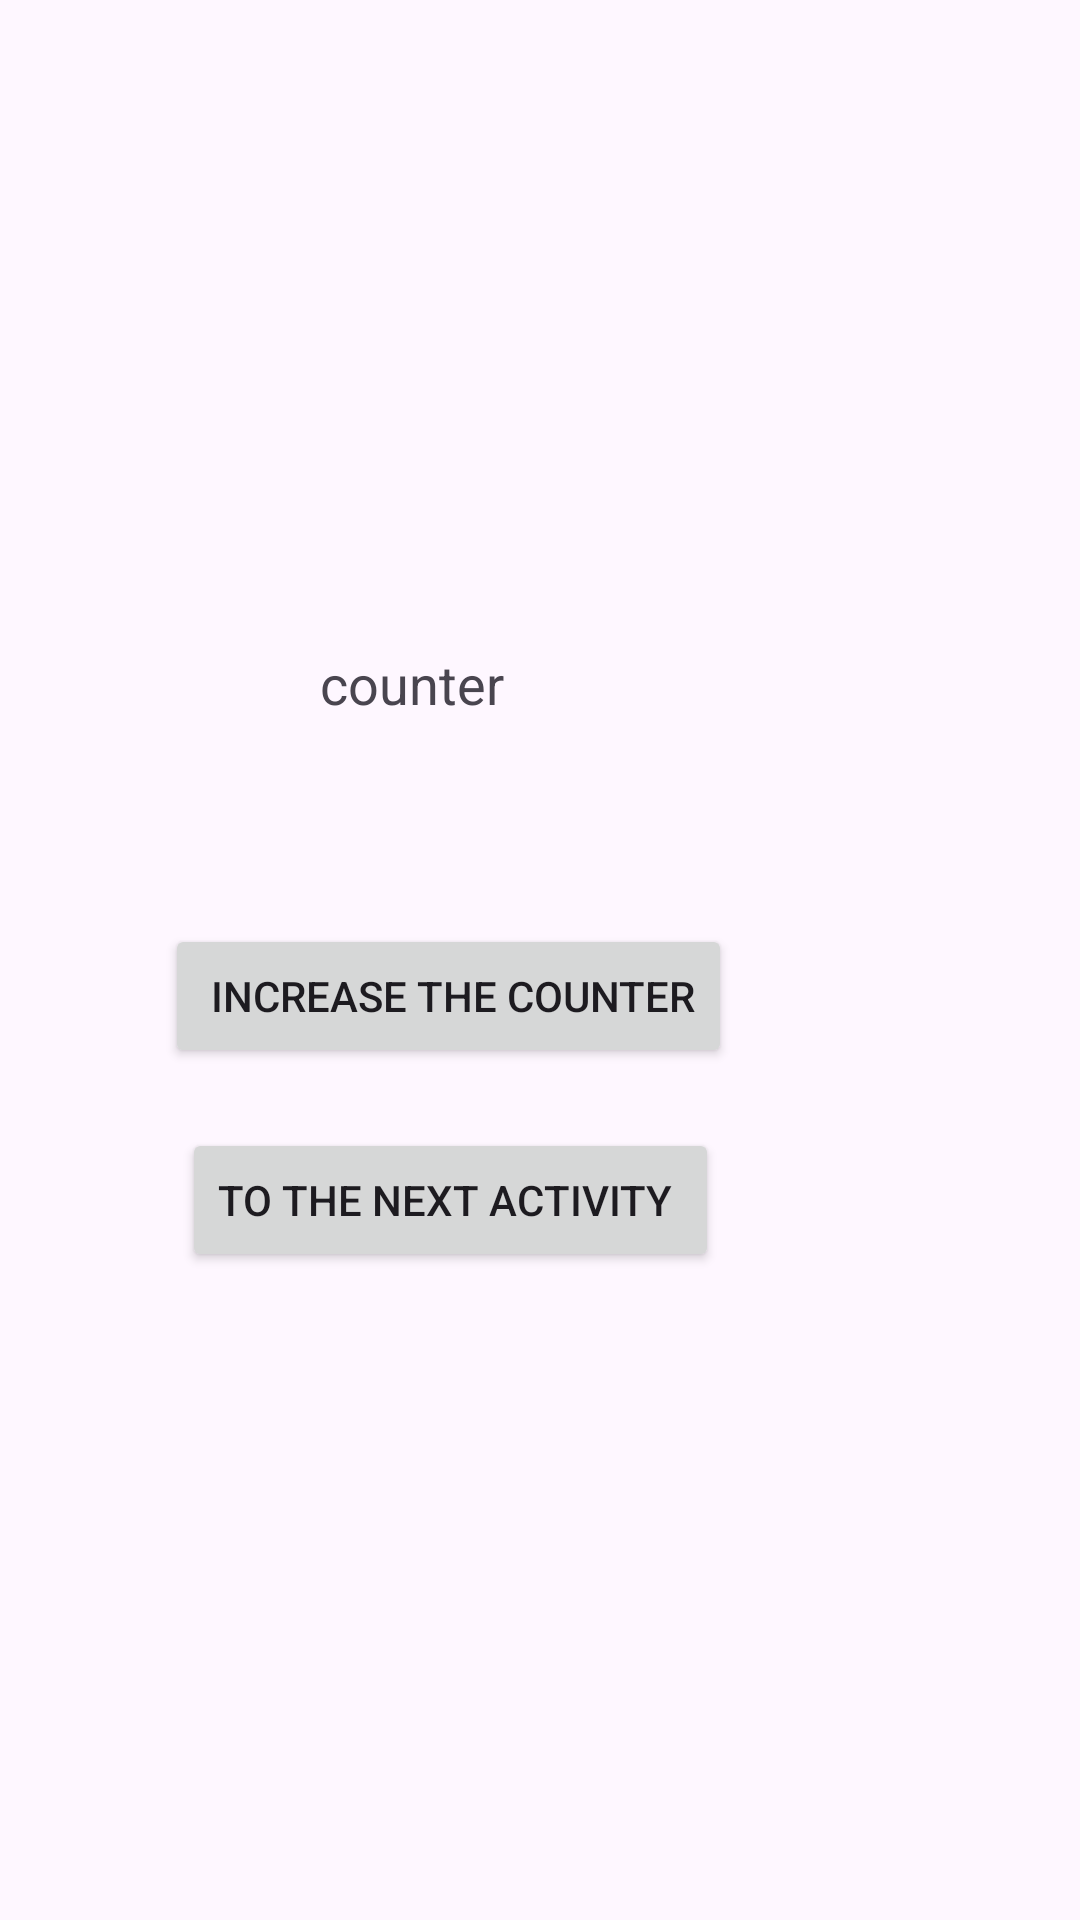

Produce the Android XML layout that renders to this screen, including the resource entries it uses.
<!-- AndroidManifest.xml: application theme Theme.RXPractice -->
<!-- res/layout/activity_main.xml -->
<?xml version="1.0" encoding="utf-8"?>
<androidx.constraintlayout.widget.ConstraintLayout xmlns:android="http://schemas.android.com/apk/res/android"
    xmlns:app="http://schemas.android.com/apk/res-auto"
    xmlns:tools="http://schemas.android.com/tools"
    android:layout_width="match_parent"
    android:layout_height="match_parent"
    tools:context=".MainActivity">


    <TextView
        android:id="@+id/counter"
        android:layout_width="wrap_content"
        android:layout_height="wrap_content"
        android:layout_marginEnd="192dp"
        android:layout_marginBottom="68dp"
        android:text="counter"
        android:textSize="18sp"
        app:layout_constraintBottom_toTopOf="@+id/clicking_button"
        app:layout_constraintEnd_toEndOf="parent" />

    <Button
        android:id="@+id/clicking_button"
        android:layout_width="wrap_content"
        android:layout_height="wrap_content"
        android:layout_marginTop="308dp"
        android:layout_marginEnd="116dp"
        android:text=" Increase the counter"
        app:layout_constraintEnd_toEndOf="parent"
        app:layout_constraintTop_toTopOf="parent" />

    <Button
        android:id="@+id/navigation_button"
        android:layout_width="wrap_content"
        android:layout_height="wrap_content"
        android:layout_marginTop="20dp"
        android:text="To the Next Activity "
        app:layout_constraintEnd_toEndOf="@+id/clicking_button"
        app:layout_constraintHorizontal_bias="0.58"
        app:layout_constraintStart_toStartOf="@+id/clicking_button"
        app:layout_constraintTop_toBottomOf="@+id/clicking_button" />
</androidx.constraintlayout.widget.ConstraintLayout>
<!-- resources referenced by this layout -->
<resources>
  <style name="Theme.RXPractice" parent="Base.Theme.RXPractice" />
  <style name="Base.Theme.RXPractice" parent="Theme.Material3.DayNight.NoActionBar">
          
          
      </style>
</resources>
